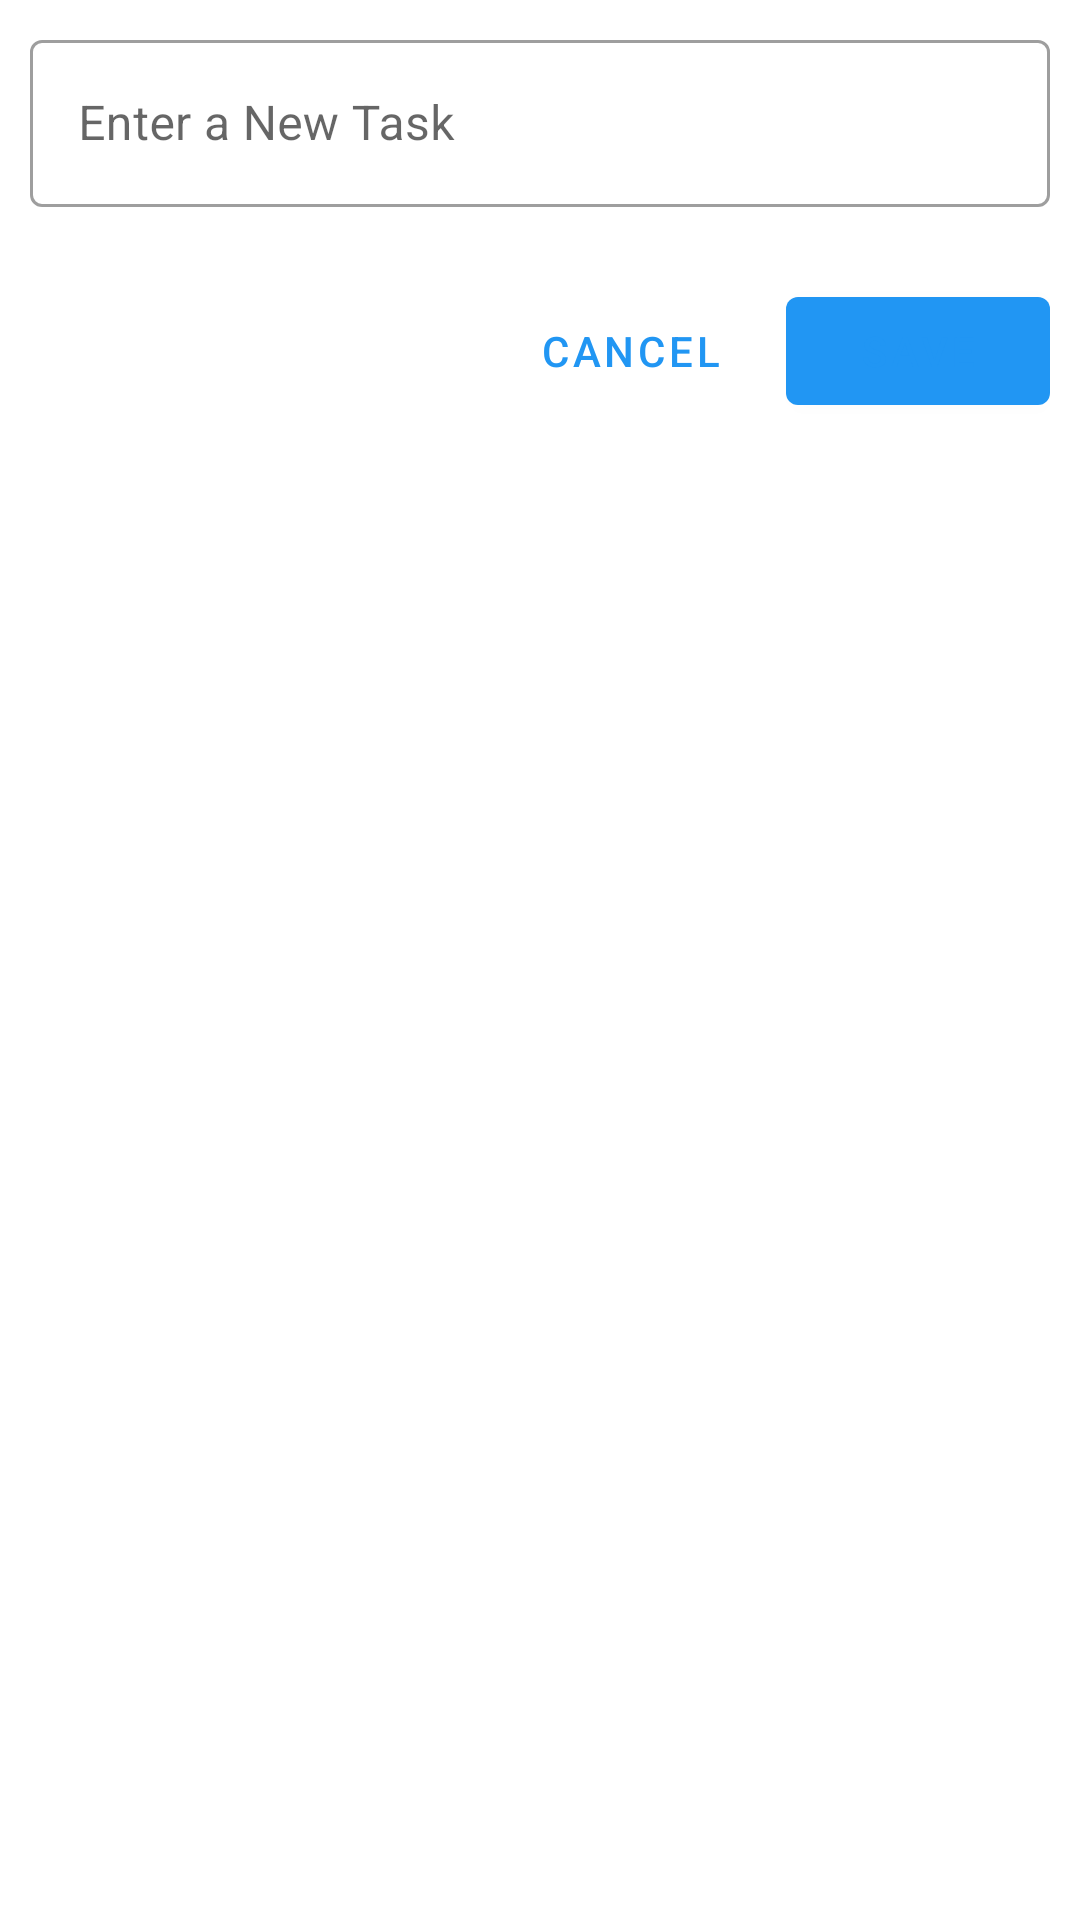

Layout XML and referenced resources for this Android screen:
<!-- AndroidManifest.xml: application theme Theme.ToDo -->
<!-- res/layout/add_task.xml -->
<?xml version="1.0" encoding="utf-8"?>
<RelativeLayout xmlns:android="http://schemas.android.com/apk/res/android"
    android:layout_width="match_parent"
    android:layout_height="wrap_content">
    <com.google.android.material.textfield.TextInputLayout
        style="@style/Widget.MaterialComponents.TextInputLayout.OutlinedBox"
        android:layout_width="match_parent"
        android:layout_height="wrap_content"
        android:layout_marginTop="8dp"
        android:layout_marginStart="10dp"
        android:layout_marginEnd="10dp"
        android:layout_marginBottom="24dp"
        android:hint="@string/enter_a_new_task"
        android:id="@+id/edit_text_layout">
        <com.google.android.material.textfield.TextInputEditText
            android:layout_width="match_parent"
            android:layout_height="wrap_content"
            android:id="@+id/edit_text"/>
    </com.google.android.material.textfield.TextInputLayout>
    <LinearLayout
        android:layout_width="wrap_content"
        android:layout_height="wrap_content"
        android:orientation="horizontal"
        android:layout_below="@id/edit_text_layout"
        android:layout_marginEnd="10dp"
        android:layout_alignParentEnd="true">
        <com.google.android.material.button.MaterialButton
            style="@style/Widget.MaterialComponents.Button.TextButton"
            android:layout_width="wrap_content"
            android:layout_height="wrap_content"
            android:layout_marginEnd="8dp"
            android:textColor="@color/blue"
            android:id="@+id/cancel_button"
            android:text="@string/cancel"/>
        <com.google.android.material.button.MaterialButton
            style="@style/Widget.MaterialComponents.Button"
            android:layout_width="wrap_content"
            android:layout_height="wrap_content"
            android:textColor="@color/blue"
            android:id="@+id/save_button"
            android:text="@string/save"/>
    </LinearLayout>
    
</RelativeLayout>
<!-- resources referenced by this layout -->
<resources>
  <color name="blue">#2196F3</color>
  <color name="white">#FFFFFF</color>
  <string name="cancel">Cancel</string>
  <string name="enter_a_new_task">Enter a New Task</string>
  <string name="save">Save</string>
  <style name="Theme.ToDo" parent="Theme.MaterialComponents.DayNight.DarkActionBar">
          
          <item name="colorPrimaryDark">@color/blue</item>
          <item name="colorOnPrimary">@color/light_blue</item>
          <item name="colorPrimary">@color/blue</item>
          <item name="colorAccent">@color/yellow</item>
          
          <item name="colorOnSecondary">@color/white</item>
          <item name="colorSecondary">@color/yellow</item>
          
          
      </style>
  <color name="light_blue">#BBDEFB</color>
  <color name="yellow">#FFC107</color>
</resources>
